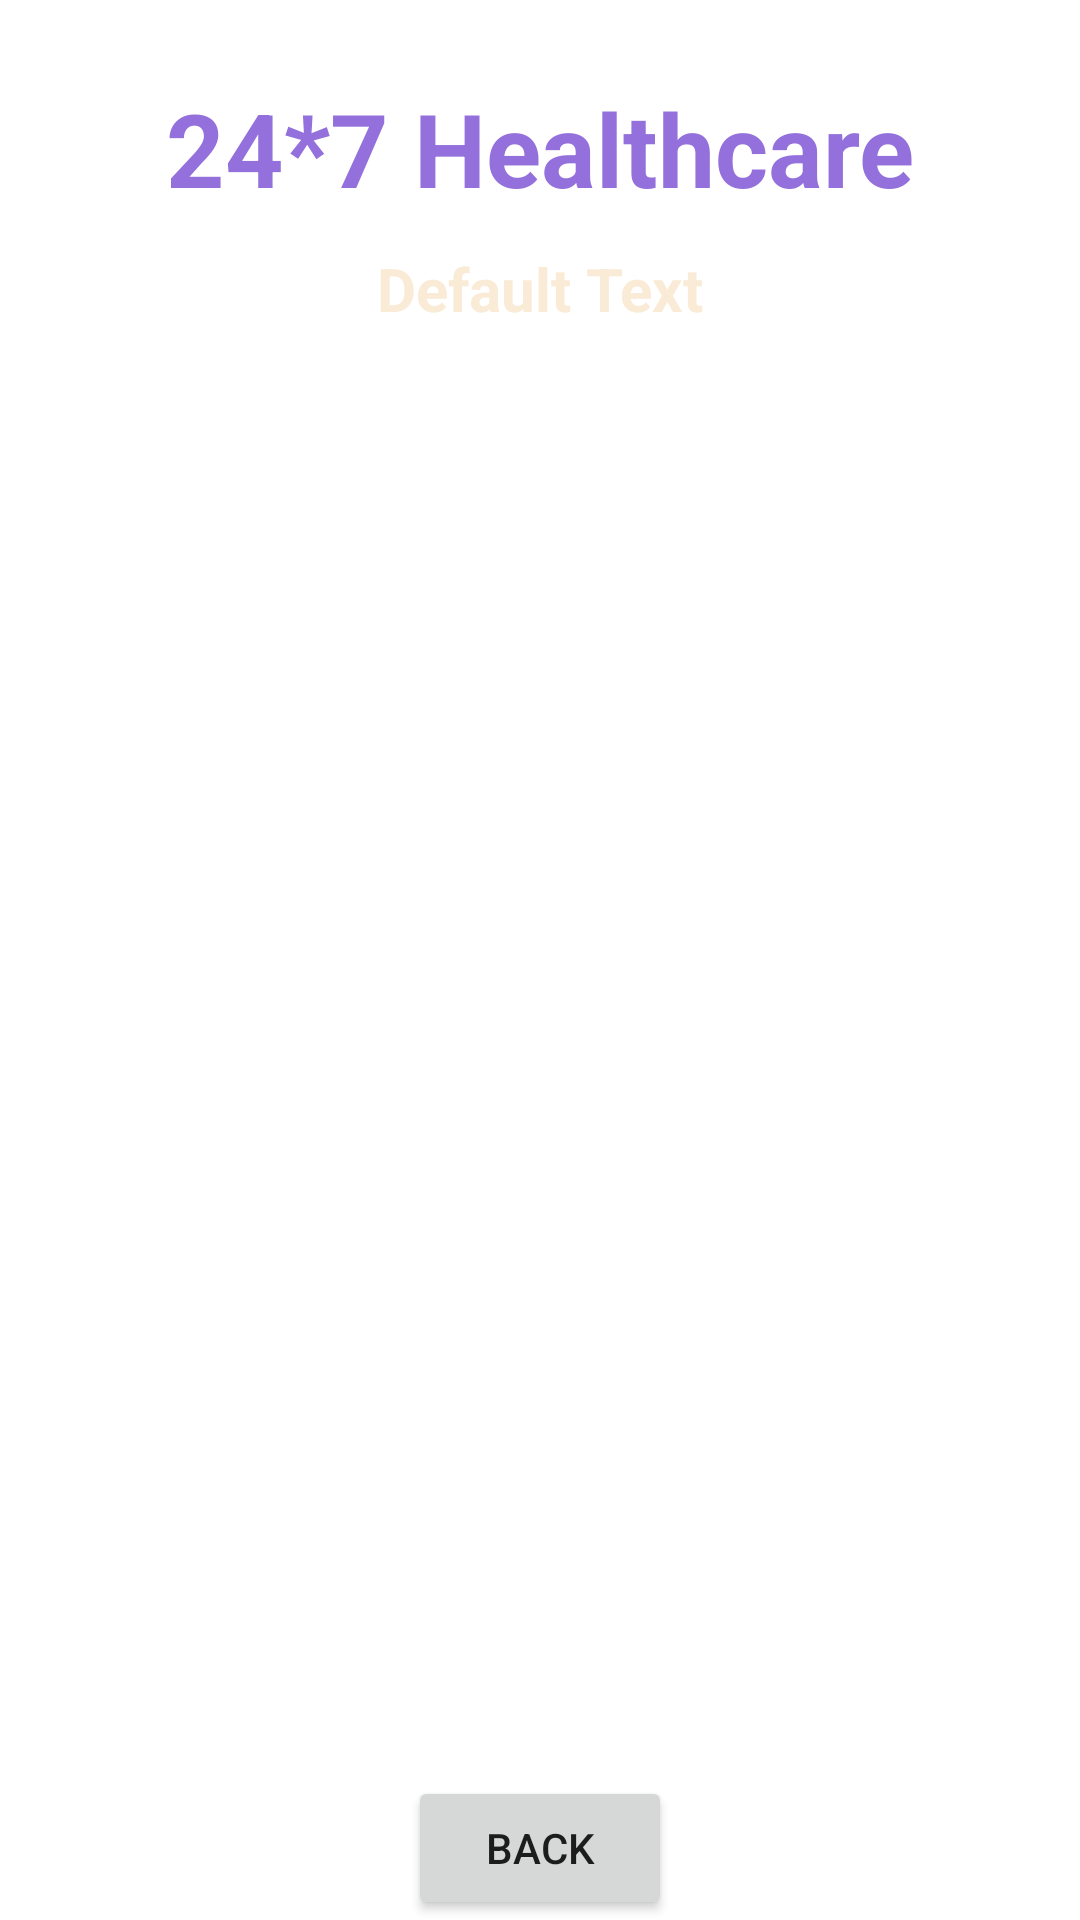

Reconstruct the res/layout file that produces this screen, plus the resources it refers to.
<!-- AndroidManifest.xml: application theme Theme.AndroidHealthcareApp -->
<!-- res/layout/activity_doctor_details.xml -->
<?xml version="1.0" encoding="utf-8"?>
<androidx.constraintlayout.widget.ConstraintLayout xmlns:android="http://schemas.android.com/apk/res/android"
    xmlns:app="http://schemas.android.com/apk/res-auto"
    xmlns:tools="http://schemas.android.com/tools"
    android:layout_width="match_parent"
    android:layout_height="match_parent"
    android:background="@drawable/back1"
    tools:context=".DoctorDetailsActivity">

    <TextView
        android:id="@+id/textView_logo3"
        android:layout_width="wrap_content"
        android:layout_height="wrap_content"
        android:text="24*7 Healthcare"
        android:textColor="@color/mediumPurple"
        android:textSize="34sp"
        android:textStyle="bold"
        app:layout_constraintBottom_toBottomOf="parent"
        app:layout_constraintEnd_toEndOf="parent"
        app:layout_constraintStart_toStartOf="parent"
        app:layout_constraintTop_toTopOf="parent"
        app:layout_constraintVertical_bias="0.045" />

    <TextView
        android:id="@+id/textView_PackageName"
        android:layout_width="wrap_content"
        android:layout_height="wrap_content"
        android:text="Default Text"
        android:textColor="@color/antique_white"
        android:textSize="20sp"
        android:textStyle="bold"
        app:layout_constraintBottom_toBottomOf="parent"
        app:layout_constraintEnd_toEndOf="parent"
        app:layout_constraintStart_toStartOf="parent"
        app:layout_constraintTop_toBottomOf="@+id/textView_logo3"
        app:layout_constraintVertical_bias="0.01999998" />

    <ListView
        android:id="@+id/editTextTextMultiLine"
        android:layout_width="350dp"
        android:layout_height="500dp"
        android:layout_margin="10dp"
        android:layout_marginStart="16dp"
        android:layout_marginTop="16dp"
        android:layout_marginEnd="16dp"
        app:layout_constraintBottom_toBottomOf="parent"
        app:layout_constraintEnd_toEndOf="parent"
        app:layout_constraintStart_toStartOf="parent"
        app:layout_constraintTop_toBottomOf="@+id/textView_PackageName" />

    <Button
        android:id="@+id/buttonBack"
        android:layout_width="wrap_content"
        android:layout_height="wrap_content"
        android:text="BACK"
        app:layout_constraintBottom_toBottomOf="parent"
        app:layout_constraintEnd_toEndOf="parent"
        app:layout_constraintStart_toStartOf="parent"
        app:layout_constraintVertical_bias="0.69" />

</androidx.constraintlayout.widget.ConstraintLayout>
<!-- resources referenced by this layout -->
<resources>
  <color name="antique_white">#FAEBD7</color>
  <color name="mediumPurple">#9370DB</color>
  <style name="Theme.AndroidHealthcareApp" parent="Base.Theme.AndroidHealthcareApp" />
  <style name="Base.Theme.AndroidHealthcareApp" parent="Theme.MaterialComponents.DayNight.NoActionBar">
          
          
      </style>
</resources>
